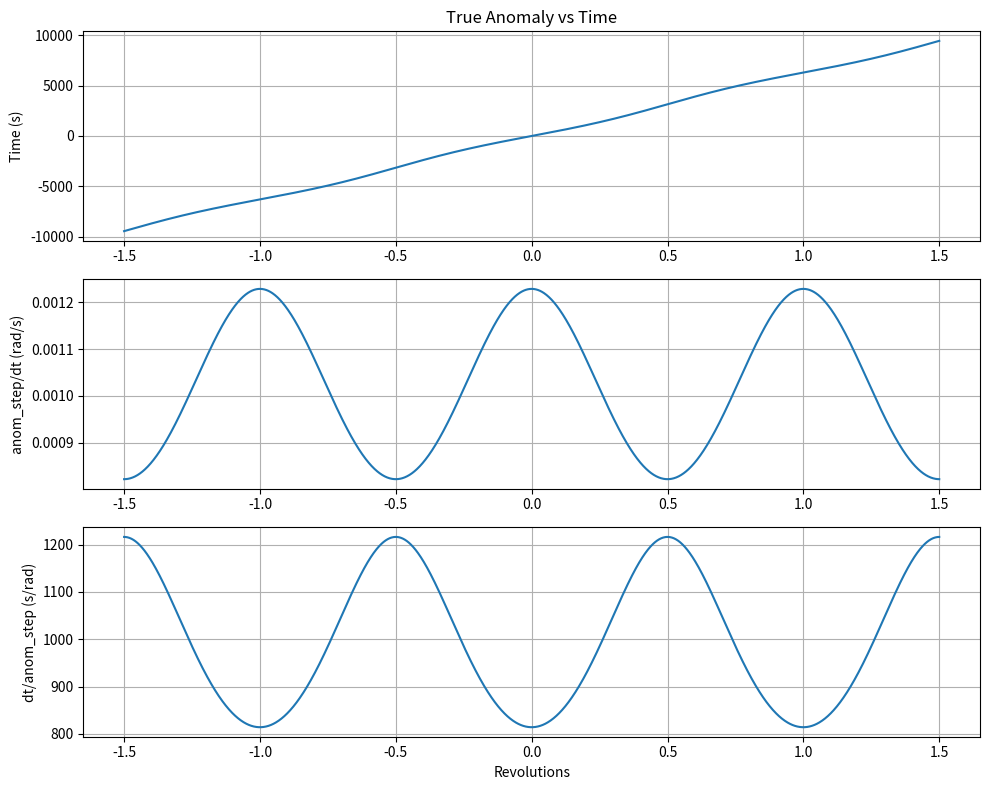

This chart was generated by the following Python code:
# /***********************************************************
# *                                                         *
# * Copyright (c) 2026                                      *
# *                                                         *
# * The Verifiable & Control-Theoretic Robotics (VECTR) Lab *
# * University of California, Los Angeles                   *
# *                                                         *
# * Authors: Aaron John Sabu                                *
# * Contact: aaronjs@ucla.edu                               *
# *                                                         *
# ***********************************************************/

import numpy as np
from typing import Any, Optional, Tuple

# Constants
TWO_PI = 2.0 * np.pi


def orbital_radius_terms(
    q,
    *,
    eccentricity=0.0,
    alpha=0.0,
    mu: float = 3.986004418e14,
    semi_major_axis: Optional[float] = None,
    mean_motion: float = 0.001,
    specific_angular_momentum=None,
    theta0: float = 0.0,
    solver=None,
) -> Tuple[Any, Any, Any]:
    """Return ``(R, dR/dq, h)`` for the inverse-radius quadratic-drag orbit.

    ``q`` is unwrapped orbital angle in radians, ``R`` is meters, and ``h``
    is the angular-momentum integration constant in m^2/s (not its square).
    The instantaneous angular momentum is ``h * exp(-alpha*q)``. ``alpha``
    is dimensionless; this analytical orbit assumes small radial speed.

    An explicit semi-major axis is authoritative: h is recomputed using the
    current eccentricity, including a symbolic estimated eccentricity. A
    supplied h is used only when no semi-major axis is supplied. Otherwise
    the semi-major axis is inferred from the positive Keplerian mean motion.
    NumPy scalars/arrays and solver-native symbolic expressions are supported.
    The orbit exists only where its radius denominator is strictly positive;
    symbolic callers must enforce that domain in their formulation.
    """
    backend = np if solver is None else solver
    numeric = backend is np
    if not np.isfinite(mu) or mu <= 0.0:
        raise ValueError("mu must be positive")
    if numeric:
        eccentricity_values = np.asarray(eccentricity, dtype=float)
        if np.any(~np.isfinite(eccentricity_values)) or np.any(
            (eccentricity_values < 0.0) | (eccentricity_values >= 1.0)
        ):
            raise ValueError("elliptical eccentricity must satisfy 0 <= e < 1")
    if semi_major_axis is not None:
        if not np.isfinite(semi_major_axis) or semi_major_axis <= 0.0:
            raise ValueError("semi_major_axis must be positive")
        h = backend.sqrt(mu * semi_major_axis * (1.0 - eccentricity**2))
    elif specific_angular_momentum is not None:
        h = specific_angular_momentum
    else:
        if not np.isfinite(mean_motion) or mean_motion <= 0.0:
            raise ValueError("mean_motion must be positive when deriving the orbit")
        orbit_axis = (mu / mean_motion**2) ** (1.0 / 3.0)
        h = backend.sqrt(mu * orbit_axis * (1.0 - eccentricity**2))
    if numeric and (
        np.any(~np.isfinite(np.asarray(h))) or np.any(np.asarray(h) <= 0.0)
    ):
        raise ValueError("specific angular momentum must be positive")

    exponential = backend.exp(2.0 * alpha * q)
    denominator = exponential + eccentricity * backend.cos(q - theta0)
    if numeric and (
        np.any(~np.isfinite(np.asarray(denominator)))
        or np.any(np.asarray(denominator) <= 0.0)
    ):
        raise ValueError("orbital radius denominator must be positive")
    scale = h**2 * (1.0 + 4.0 * alpha**2) / mu
    radius = scale / denominator
    denominator_prime = (
        2.0 * alpha * exponential - eccentricity * backend.sin(q - theta0)
    )
    radius_prime = -scale * denominator_prime / denominator**2
    return radius, radius_prime, h


def orbital_anomaly_rate(
    q,
    *,
    eccentricity=0.0,
    alpha=0.0,
    mu: float = 3.986004418e14,
    semi_major_axis: Optional[float] = None,
    mean_motion: float = 0.001,
    specific_angular_momentum=None,
    theta0: float = 0.0,
    solver=None,
):
    """Return dq/dt in rad/s for the same orbit as ``orbital_radius_terms``.

    This includes target drag; ``dq_dt`` below is the fixed Keplerian helper.
    """
    radius, _, h = orbital_radius_terms(
        q,
        eccentricity=eccentricity,
        alpha=alpha,
        mu=mu,
        semi_major_axis=semi_major_axis,
        mean_motion=mean_motion,
        specific_angular_momentum=specific_angular_momentum,
        theta0=theta0,
        solver=solver,
    )
    backend = np if solver is None else solver
    return h * backend.exp(-alpha * q) / radius**2


def true_anomaly_to_time(
    q: float,
    *,
    eccentricity: float = 0.0,
    mean_motion: float = 0.001,
    t_periapsis: float = 0.0,
    return_m: bool = False,
    return_e: bool = False,
    solver=None,
) -> float:
    """
    Convert unwrapped Keplerian true anomaly to elapsed time in seconds.

    Every revolution is retained, including negative orbital angles. This
    fixed Keplerian clock excludes drag; use ``orbital_anomaly_rate`` and
    integrate its reciprocal for the decaying analytical orbit.

    Args:
        q: True anomaly (radians).
        eccentricity: Orbital eccentricity.
        mean_motion: Mean motion (rad/s).
        t_periapsis: Time of periapsis passage (seconds).
        return_m: Whether to return mean anomaly.
        return_e: Whether to return eccentric anomaly.
        m: Modeling object (e.g., GEKKO) for symbolic math.

    Returns:
        Time (seconds) or tuple (time, mean_anomaly, eccentric_anomaly).
    """
    backend = np if solver is None else solver
    if not np.isfinite(mean_motion) or mean_motion <= 0.0:
        raise ValueError("mean_motion must be positive")
    if backend is np and np.any(
        ~np.isfinite(np.asarray(eccentricity))
        | (np.asarray(eccentricity) < 0.0)
        | (np.asarray(eccentricity) >= 1.0)
    ):
        raise ValueError("elliptical eccentricity must satisfy 0 <= e < 1")
    # E-q is a bounded periodic correction. Its denominator stays positive
    # for e<1, avoiding both tangent singularities and revolution wrapping.
    ratio = eccentricity / (1.0 + backend.sqrt(1.0 - eccentricity**2))
    arctangent = backend.arctan if backend is np else backend.atan
    eccentric_anomaly = q - 2.0 * arctangent(
        ratio * backend.sin(q) / (1.0 + ratio * backend.cos(q))
    )
    mean_anomaly = eccentric_anomaly - eccentricity * backend.sin(eccentric_anomaly)

    time = t_periapsis + mean_anomaly / mean_motion

    outputs = [time]
    if return_m:
        outputs.append(mean_anomaly)
    if return_e:
        outputs.append(eccentric_anomaly)

    if len(outputs) == 1:
        return time
    return tuple(outputs)


def dq_dt(
    q: float,
    *,
    eccentricity: float = 0.0,
    mean_motion: float = 0.001,
    t_periapsis: float = 0.0,
    solver=None,
) -> float:
    """
    Calculate the time derivative of true anomaly (anom_step/dt).

    Args:
        q: True anomaly (radians).
        eccentricity: Orbital eccentricity.
        mean_motion: Mean motion (rad/s).
        t_periapsis: Time of periapsis passage (seconds).
        solver: Modeling object for symbolic math.
    """
    backend = np if solver is None else solver
    if not np.isfinite(mean_motion) or mean_motion <= 0.0:
        raise ValueError("mean_motion must be positive")
    if backend is np and np.any(
        ~np.isfinite(np.asarray(eccentricity))
        | (np.asarray(eccentricity) < 0.0)
        | (np.asarray(eccentricity) >= 1.0)
    ):
        raise ValueError("elliptical eccentricity must satisfy 0 <= e < 1")
    # Equivalent to differentiating Kepler's equation, without the removable
    # cos(q/2)/cos(E/2) singularity at apogee.
    return mean_motion * (1.0 + eccentricity * backend.cos(q)) ** 2 / (
        1.0 - eccentricity**2
    ) ** 1.5


def dt_dq(
    q: float,
    *,
    eccentricity: float = 0.0,
    mean_motion: float = 0.001,
    t_periapsis: float = 0.0,
    solver=None,
) -> float:
    """Calculate the true anomaly derivative of time (dt/anom_step)."""
    return 1.0 / dq_dt(
        q,
        eccentricity=eccentricity,
        mean_motion=mean_motion,
        t_periapsis=t_periapsis,
        solver=solver,
    )


if __name__ == "__main__":
    import matplotlib.pyplot as plt

    q_start = -1.5 * TWO_PI
    q_end = 1.5 * TWO_PI
    num_samples = 2000
    test_eccentricity = 0.1

    q_grid = np.linspace(q_start, q_end, num_samples)
    time_grid = np.array(
        [true_anomaly_to_time(th, eccentricity=test_eccentricity) for th in q_grid]
    )
    q_dot_grid = np.array([dq_dt(th, eccentricity=test_eccentricity) for th in q_grid])
    dt_dq_grid = np.array([dt_dq(th, eccentricity=test_eccentricity) for th in q_grid])

    plt.figure(figsize=(10, 8))

    plt.subplot(3, 1, 1)
    plt.plot(q_grid / TWO_PI, time_grid)
    plt.ylabel("Time (s)")
    plt.title("True Anomaly vs Time")
    plt.grid(True)

    plt.subplot(3, 1, 2)
    plt.plot(q_grid / TWO_PI, q_dot_grid)
    plt.ylabel("anom_step/dt (rad/s)")
    plt.grid(True)

    plt.subplot(3, 1, 3)
    plt.plot(q_grid / TWO_PI, dt_dq_grid)
    plt.xlabel("Revolutions")
    plt.ylabel("dt/anom_step (s/rad)")
    plt.grid(True)

    plt.tight_layout()
    plt.show()
